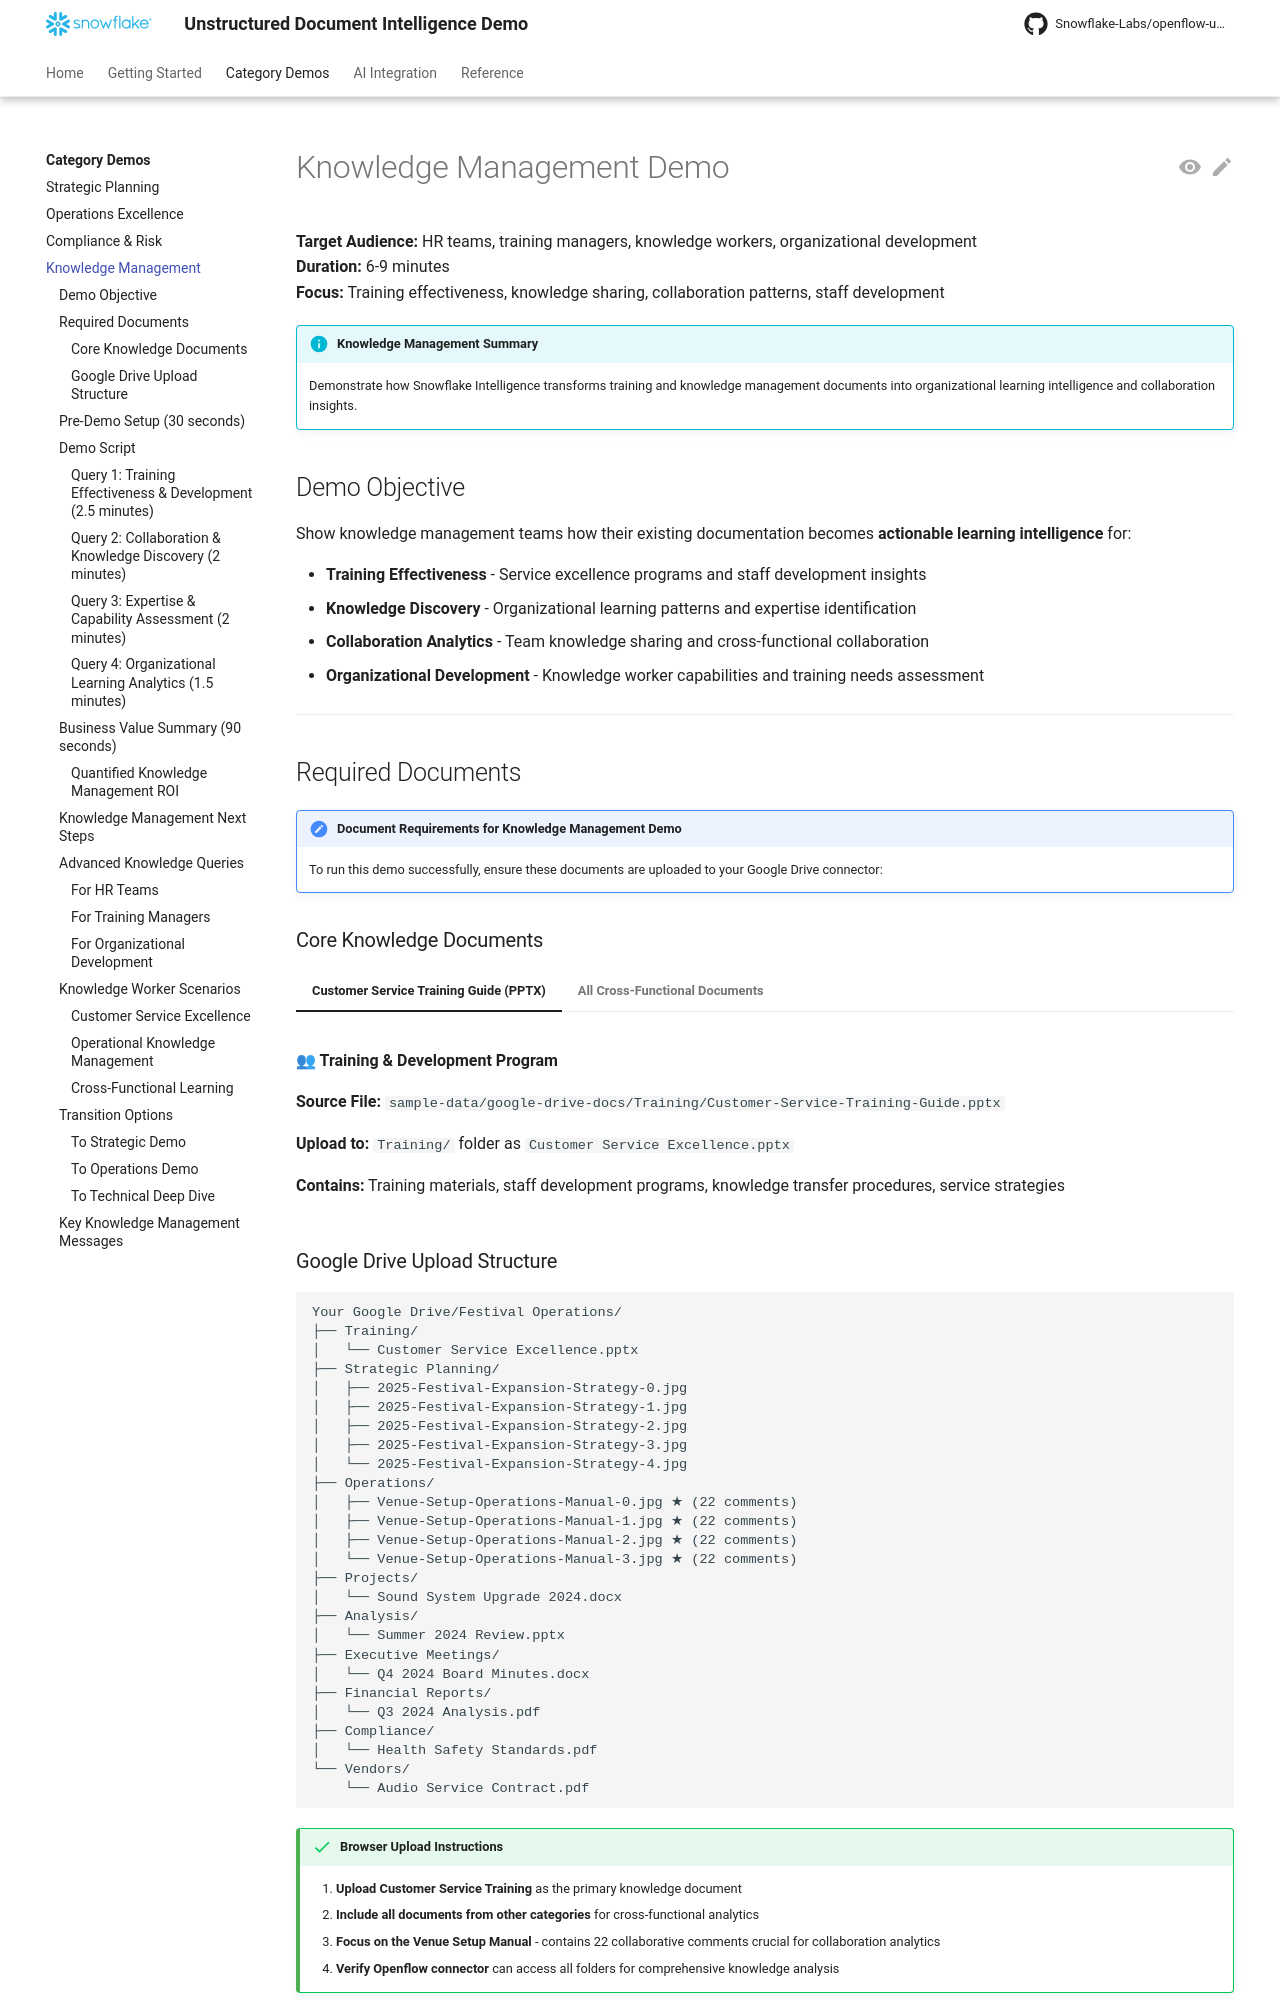

repository: Snowflake-Labs/openflow-unstructured-data-pipeline-demo · page: demos/knowledge/index.html · generator: mkdocs

<!--
Copyright 2025 Snowflake Inc.
SPDX-License-Identifier: Apache-2.0

Licensed under the Apache License, Version 2.0 (the "License");
you may not use this file except in compliance with the License.
You may obtain a copy of the License at

http://www.apache.org/licenses/LICENSE-2.0

Unless required by applicable law or agreed to in writing, software
distributed under the License is distributed on an "AS IS" BASIS,
WITHOUT WARRANTIES OR CONDITIONS OF ANY KIND, either express or implied.
See the License for the specific language governing permissions and
limitations under the License.
-->

# Knowledge Management Demo

**Target Audience:** HR teams, training managers, knowledge workers, organizational development  
**Duration:** 6-9 minutes  
**Focus:** Training effectiveness, knowledge sharing, collaboration patterns, staff development

!!! info "Knowledge Management Summary"
    Demonstrate how Snowflake Intelligence transforms training and knowledge management documents into organizational learning intelligence and collaboration insights.

## Demo Objective

Show knowledge management teams how their existing documentation becomes **actionable learning intelligence** for:

- **Training Effectiveness** - Service excellence programs and staff development insights
- **Knowledge Discovery** - Organizational learning patterns and expertise identification  
- **Collaboration Analytics** - Team knowledge sharing and cross-functional collaboration
- **Organizational Development** - Knowledge worker capabilities and training needs assessment

---

## Required Documents

!!! note "Document Requirements for Knowledge Management Demo"
    To run this demo successfully, ensure these documents are uploaded to your Google Drive connector:
